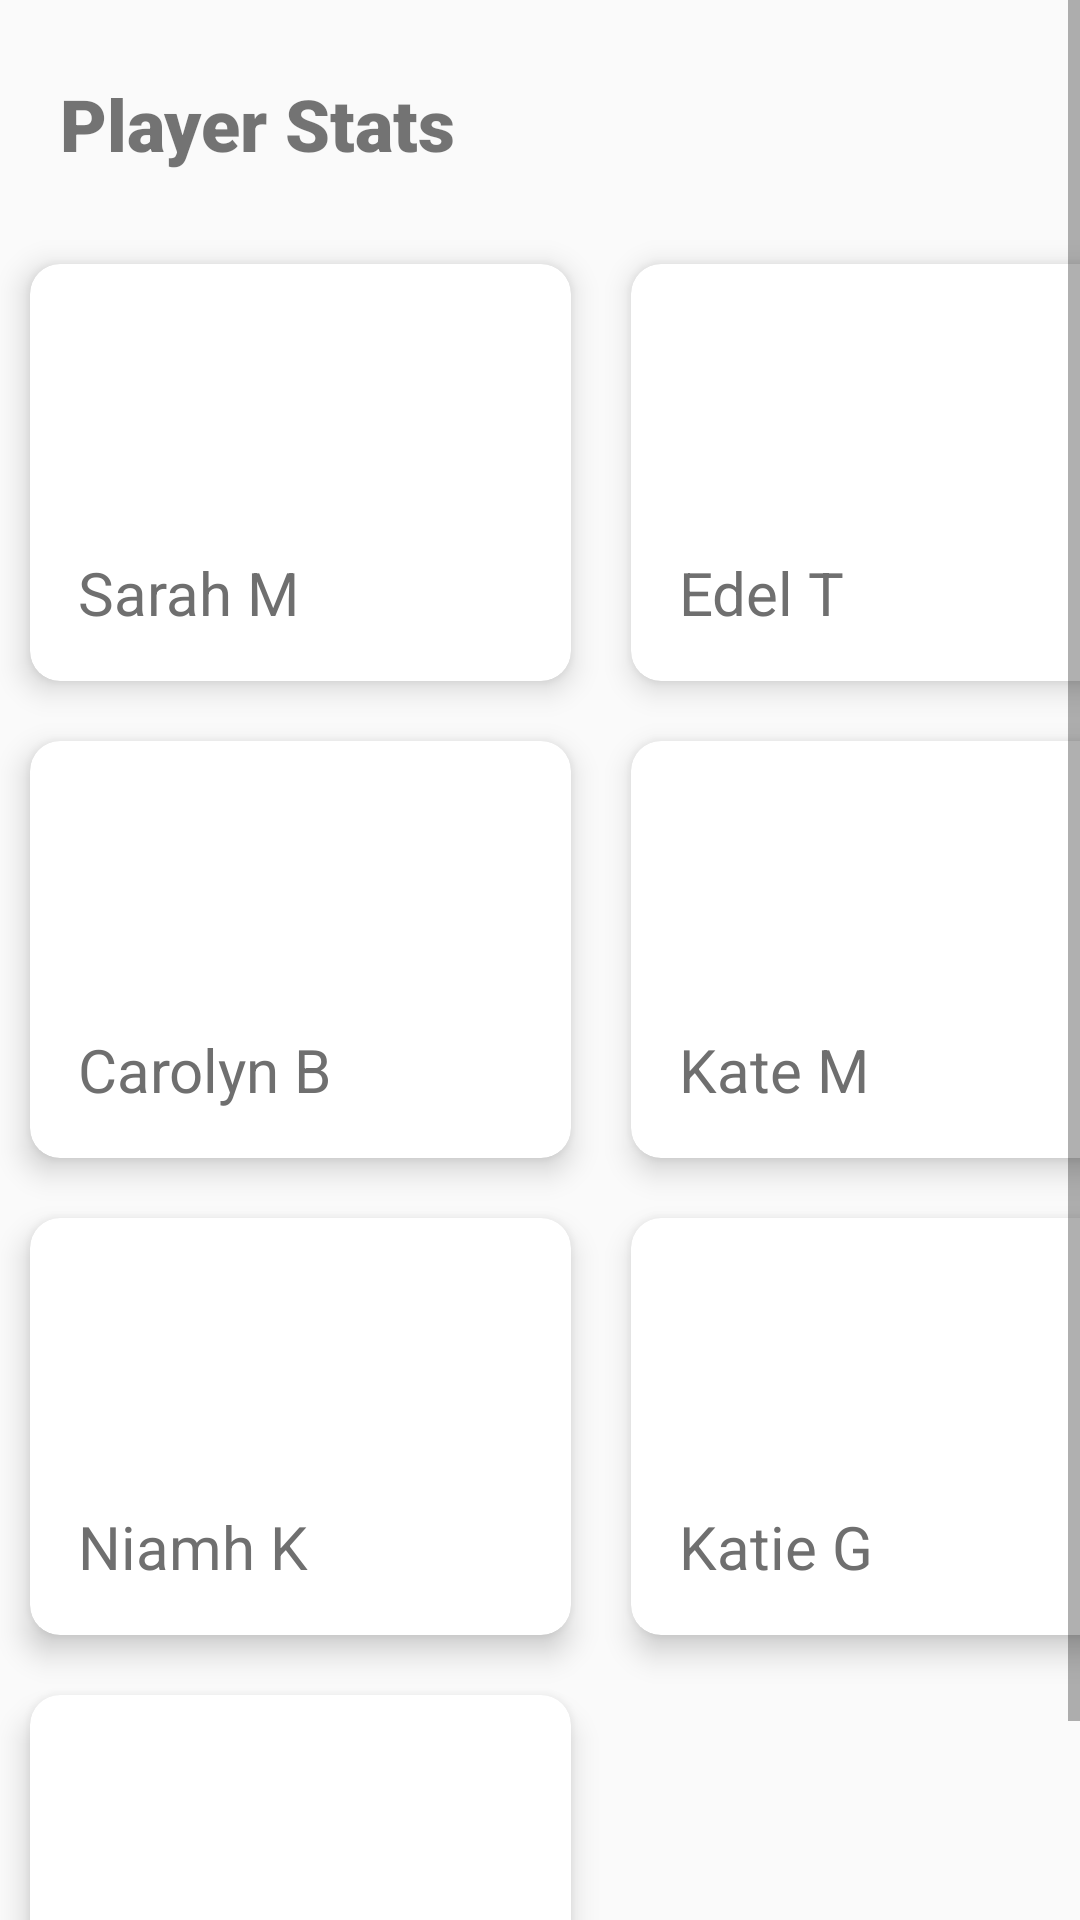

Here is an Android app screen rendered from its layout file. Give the layout XML and the strings, colors and styles it references.
<!-- AndroidManifest.xml: application theme Theme.PocketStats -->
<!-- res/layout/activity_coach_all_team_stats.xml -->
<?xml version="1.0" encoding="utf-8"?>
<ScrollView
    xmlns:android="http://schemas.android.com/apk/res/android"
    xmlns:app="http://schemas.android.com/apk/res-auto"
    xmlns:tools="http://schemas.android.com/tools"
    android:layout_width="match_parent"
    android:layout_height="match_parent"
    tools:context=".MainActivity">
    

    <LinearLayout
        android:layout_width="match_parent"
        android:layout_height="match_parent"
        android:orientation="vertical">

        <RelativeLayout
            android:layout_width="323dp"
            android:layout_height="53dp"
            android:layout_marginLeft="20dp"
            android:layout_marginTop="25dp"
            android:layout_marginRight="20dp">

            <TextView
                android:id="@+id/textView3"
                android:layout_width="wrap_content"
                android:layout_height="wrap_content"
                android:fontFamily="sans-serif-black"
                android:text="Player Stats"
                android:textAlignment="viewStart"
                android:textSize="24sp" />
        </RelativeLayout>

        <GridLayout
            android:layout_width="396dp"
            android:layout_height="match_parent"
            android:alignmentMode="alignMargins"
            android:columnCount="2"
            android:columnOrderPreserved="false"
            android:rowCount="3">

            <androidx.cardview.widget.CardView
                android:id="@+id/SarahM_Card"
                android:layout_width="wrap_content"
                android:layout_height="wrap_content"
                android:layout_rowWeight="1"
                android:layout_columnWeight="1"
                android:layout_margin="10dp"
                app:cardCornerRadius="10dp"
                app:cardElevation="6dp">

                <LinearLayout
                    android:layout_width="match_parent"
                    android:layout_height="match_parent"
                    android:layout_gravity="center"
                    android:orientation="vertical"
                    android:padding="16dp">

                    <ImageView
                        android:layout_width="80dp"
                        android:layout_height="80dp" />

                    <TextView
                        android:layout_width="wrap_content"
                        android:layout_height="wrap_content"
                        android:text="Sarah M"
                        android:textColor="#6f6f6f"
                        android:textSize="20sp" />


                </LinearLayout>
            </androidx.cardview.widget.CardView>

            <androidx.cardview.widget.CardView
                android:id="@+id/EdelT_Card"
                android:layout_width="wrap_content"
                android:layout_height="wrap_content"
                android:layout_rowWeight="1"
                android:layout_columnWeight="1"
                android:layout_margin="10dp"
                app:cardCornerRadius="10dp"
                app:cardElevation="6dp">

                <LinearLayout
                    android:layout_width="match_parent"
                    android:layout_height="match_parent"
                    android:layout_gravity="center"
                    android:orientation="vertical"
                    android:padding="16dp">

                    <ImageView
                        android:layout_width="80dp"
                        android:layout_height="80dp" />

                    <TextView
                        android:layout_width="wrap_content"
                        android:layout_height="wrap_content"
                        android:text="Edel T"
                        android:textColor="#6f6f6f"
                        android:textSize="20sp" />


                </LinearLayout>
            </androidx.cardview.widget.CardView>

            <androidx.cardview.widget.CardView
                android:id="@+id/CarolynB_Card"
                android:layout_width="wrap_content"
                android:layout_height="wrap_content"
                android:layout_rowWeight="1"
                android:layout_columnWeight="1"
                android:layout_margin="10dp"
                app:cardCornerRadius="10dp"
                app:cardElevation="6dp">

                <LinearLayout
                    android:layout_width="match_parent"
                    android:layout_height="match_parent"
                    android:layout_gravity="center"
                    android:orientation="vertical"
                    android:padding="16dp">

                    <ImageView
                        android:layout_width="80dp"
                        android:layout_height="80dp" />

                    <TextView
                        android:layout_width="wrap_content"
                        android:layout_height="wrap_content"
                        android:text="Carolyn B"
                        android:textColor="#6f6f6f"
                        android:textSize="20sp" />


                </LinearLayout>
            </androidx.cardview.widget.CardView>

            <androidx.cardview.widget.CardView
                android:id="@+id/KateM_Card"
                android:layout_width="wrap_content"
                android:layout_height="wrap_content"
                android:layout_rowWeight="1"
                android:layout_columnWeight="1"
                android:layout_margin="10dp"
                app:cardCornerRadius="10dp"
                app:cardElevation="6dp">

                <LinearLayout
                    android:layout_width="match_parent"
                    android:layout_height="match_parent"
                    android:layout_gravity="center"
                    android:orientation="vertical"
                    android:padding="16dp">

                    <ImageView
                        android:layout_width="80dp"
                        android:layout_height="80dp" />

                    <TextView
                        android:layout_width="wrap_content"
                        android:layout_height="wrap_content"
                        android:text="Kate M"
                        android:textColor="#6f6f6f"
                        android:textSize="20sp" />


                </LinearLayout>
            </androidx.cardview.widget.CardView>

            <androidx.cardview.widget.CardView
                android:id="@+id/NiamhK_Card"
                android:layout_width="wrap_content"
                android:layout_height="wrap_content"
                android:layout_rowWeight="1"
                android:layout_columnWeight="1"
                android:layout_margin="10dp"
                app:cardCornerRadius="10dp"
                app:cardElevation="6dp">

                <LinearLayout
                    android:layout_width="match_parent"
                    android:layout_height="match_parent"
                    android:layout_gravity="center"
                    android:orientation="vertical"
                    android:padding="16dp">

                    <ImageView
                        android:layout_width="80dp"
                        android:layout_height="80dp" />

                    <TextView
                        android:layout_width="wrap_content"
                        android:layout_height="wrap_content"
                        android:text="Niamh K"
                        android:textColor="#6f6f6f"
                        android:textSize="20sp" />


                </LinearLayout>
            </androidx.cardview.widget.CardView>

            <androidx.cardview.widget.CardView
                android:id="@+id/KatieG_Card"
                android:layout_width="wrap_content"
                android:layout_height="wrap_content"
                android:layout_rowWeight="1"
                android:layout_columnWeight="1"
                android:layout_margin="10dp"
                app:cardCornerRadius="10dp"
                app:cardElevation="6dp">

                <LinearLayout
                    android:layout_width="match_parent"
                    android:layout_height="match_parent"
                    android:layout_gravity="center"
                    android:orientation="vertical"
                    android:padding="16dp">

                    <ImageView
                        android:layout_width="80dp"
                        android:layout_height="80dp" />

                    <TextView
                        android:layout_width="wrap_content"
                        android:layout_height="wrap_content"
                        android:text="Katie G"
                        android:textColor="#6f6f6f"
                        android:textSize="20sp" />


                </LinearLayout>
            </androidx.cardview.widget.CardView>

            <androidx.cardview.widget.CardView
                android:id="@+id/LaurenG_Card"
                android:layout_width="wrap_content"
                android:layout_height="wrap_content"
                android:layout_rowWeight="1"
                android:layout_columnWeight="1"
                android:layout_margin="10dp"
                app:cardCornerRadius="10dp"
                app:cardElevation="6dp">

                <LinearLayout
                    android:layout_width="match_parent"
                    android:layout_height="match_parent"
                    android:layout_gravity="center"
                    android:orientation="vertical"
                    android:padding="16dp">

                    <ImageView
                        android:layout_width="80dp"
                        android:layout_height="80dp" />

                    <TextView
                        android:layout_width="wrap_content"
                        android:layout_height="wrap_content"
                        android:text="Lauren G"
                        android:textColor="#6f6f6f"
                        android:textSize="20sp" />


                </LinearLayout>
            </androidx.cardview.widget.CardView>


        </GridLayout>

    </LinearLayout>



</ScrollView>
<!-- resources referenced by this layout -->
<resources>
  <style name="Theme.PocketStats" parent="Theme.AppCompat.Light.NoActionBar">
          
          <item name="colorPrimary">@color/purple_500</item>
          <item name="colorPrimaryVariant">@color/purple_700</item>
          <item name="colorOnPrimary">@color/white</item>
          
          <item name="colorSecondary">@color/teal_200</item>
          <item name="colorSecondaryVariant">@color/teal_700</item>
          <item name="colorOnSecondary">@color/black</item>
          
          <item name="android:statusBarColor" tools:targetApi="l">?attr/colorPrimaryVariant</item>
          
      </style>
  <color name="purple_500">#FF6200EE</color>
  <color name="purple_700">#FF3700B3</color>
  <color name="white">#FFFFFFFF</color>
  <color name="teal_200">#FF03DAC5</color>
  <color name="teal_700">#FF018786</color>
  <color name="black">#FF000000</color>
</resources>
